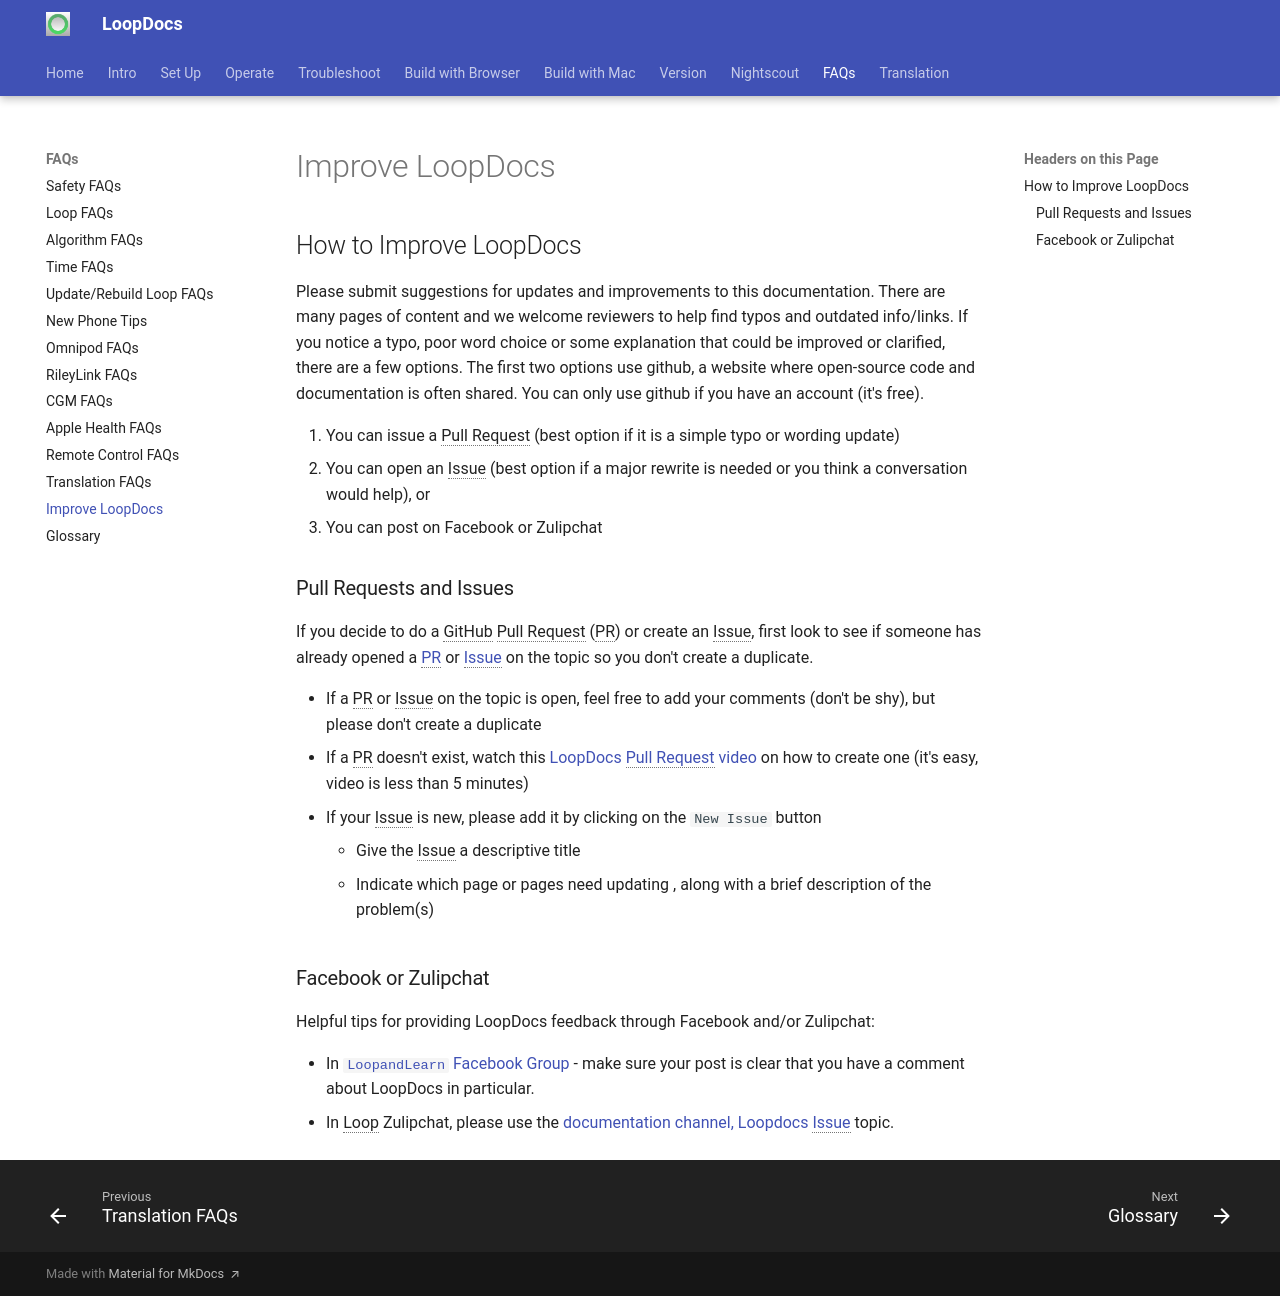

repository: LoopKit/loopdocs · page: faqs/improve-loopdocs/index.html · generator: mkdocs

## How to Improve LoopDocs

Please submit suggestions for updates and improvements to this documentation. There are many pages of content and we welcome reviewers to help find typos and outdated info/links. If you notice a typo, poor word choice or some explanation that could be improved or clarified, there are a few options. The first two options use github, a website where open-source code and documentation is often shared. You can only use github if you have an account (it's free).

1. You can issue a Pull Request (best option if it is a simple typo or wording update)
2. You can open an Issue (best option if a major rewrite is needed or you think a conversation would help), or 
3. You can post on Facebook or Zulipchat 

### Pull Requests and Issues

If you decide to do a GitHub Pull Request (PR) or create an Issue, first look to see if someone has already opened a [PR](https://github.com/LoopKit/loopdocs/pulls) or [Issue](https://github.com/LoopKit/loopdocs/issues) on the topic so you don't create a duplicate.

* If a PR or Issue on the topic is open, feel free to add your comments (don't be shy), but please don't create a duplicate
* If a PR doesn't exist, watch this [LoopDocs Pull Request video](https://youtu.be/6qSppvgGxpg) on how to create one (it's easy, video is less than 5 minutes)
* If your Issue is new, please add it by clicking on the `New Issue` button
    * Give the Issue a descriptive title
    * Indicate which page or pages need updating , along with a brief description of the problem(s)

### Facebook or Zulipchat
Helpful tips for providing LoopDocs feedback through Facebook and/or Zulipchat:

* In [`LoopandLearn` Facebook Group](https://www.facebook.com/groups/LOOPandLEARN) - make sure your post is clear that you have a comment about LoopDocs in particular.
* In Loop Zulipchat, please use the [documentation channel, Loopdocs Issue](https://loop.zulipchat.com/#narrow/channel/270362-documentation/topic/Loopdocs.20Issue) topic.
